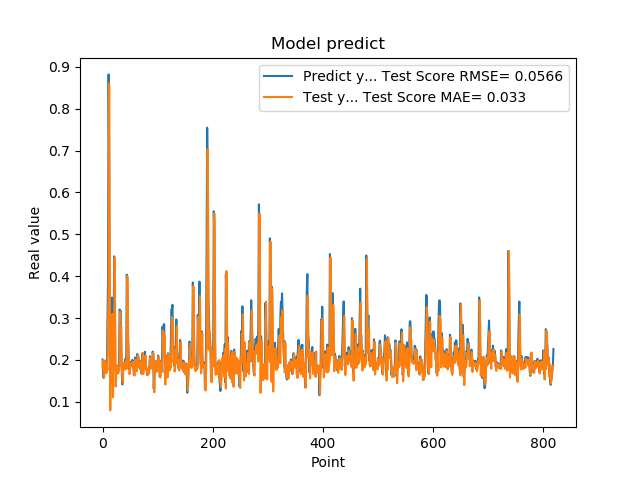

The file beside this chart, header and first rows:
2.010090053081512174e-01, 1.812877742484232668e-01
1.742661595344543457e-01, 1.989996653791901993e-01
1.572303026914596558e-01, 1.679988872267238476e-01
1.941800117492676059e-01, 1.584507727501684449e-01
1.970258951187133512e-01, 1.986748549749319803e-01
1.859861761331558505e-01, 1.918570210121443576e-01
1.705197989940643033e-01, 1.803889824429815159e-01
1.844120919704437256e-01, 1.682595834912774257e-01
1.779371052980423251e-01, 1.857289022942507362e-01
3.004232645034790039e-01, 1.758488178555599746e-01
3.969086110591887873e-01, 2.980327164591586309e-01
8.820003867149353027e-01, 3.629693970402644854e-01
6.841114759445190430e-01, 8.605679826865965110e-01
2.116497457027435580e-01, 5.070047505700980839e-01
2.014262527227401733e-01, 7.954002377945181002e-02
2.061583995819092074e-01, 1.916085222971029289e-01
3.160260915756225586e-01, 1.988736984749110426e-01
3.489396274089813232e-01, 3.062105466615996363e-01
1.544443815946578979e-01, 3.102993274829244919e-01
1.959947794675827026e-01, 1.107601400121231983e-01
1.894801408052444180e-01, 2.011658505372481420e-01
4.474425017833709162e-01, 1.840489982760820653e-01
3.771362304687500555e-01, 4.444136631398922788e-01
1.889318972826004028e-01, 3.040449088972390634e-01
1.752775162458419522e-01, 1.366756077058780272e-01
1.822472065687180121e-01, 1.721024499289088294e-01
1.866402029991149902e-01, 1.823944235736815467e-01
1.715678423643112183e-01, 1.848533808022792824e-01
1.676391065120696744e-01, 1.691043923939363758e-01
1.773854047060013095e-01, 1.692022086293178129e-01
1.872433423995972235e-01, 1.796569430855579352e-01
3.204146027565002441e-01, 1.866994386264604067e-01
3.134283721446990967e-01, 3.155906995630679557e-01
3.171058297157288153e-01, 2.735851157275090428e-01
2.202603369951247891e-01, 2.790873821760096463e-01
1.659800857305526733e-01, 1.826000899202107342e-01
1.415748745203018188e-01, 1.550146112335832882e-01
1.852595061063766479e-01, 1.455130984626537560e-01
1.814238876104354858e-01, 1.940571541558992474e-01
1.905867606401443481e-01, 1.790100017930760234e-01
1.810430586338043213e-01, 1.889018166852881597e-01
1.954265981912612915e-01, 1.772611086195032271e-01
2.029463946819305142e-01, 1.937087014148873854e-01
1.862521618604660034e-01, 1.972999699527050732e-01
4.038094580173492432e-01, 1.791134759819403288e-01
3.743042349815369207e-01, 4.003657638837119226e-01
2.572054266929626465e-01, 3.126988273803261165e-01
2.253161966800689420e-01, 2.038807814397296525e-01
1.787700653076171875e-01, 2.030908112495091733e-01
1.761920750141143799e-01, 1.660711285447973862e-01
1.861467957496643066e-01, 1.756183564815686216e-01
1.954011768102645874e-01, 1.859435236335292840e-01
1.907722949981689176e-01, 1.923598200346105513e-01
1.898660957813262939e-01, 1.854583708358841787e-01
2.001174986362457275e-01, 1.857776571942685584e-01
1.922753006219863892e-01, 1.959868707958768164e-01
1.810636967420578003e-01, 1.856965331805523756e-01
1.635809391736984530e-01, 1.768438987939966456e-01
1.916799396276473999e-01, 1.628247779412649865e-01
2.058236002922058105e-01, 1.945931335769087167e-01
1.857409924268722812e-01, 2.010783056858672369e-01
... 759 more rows
